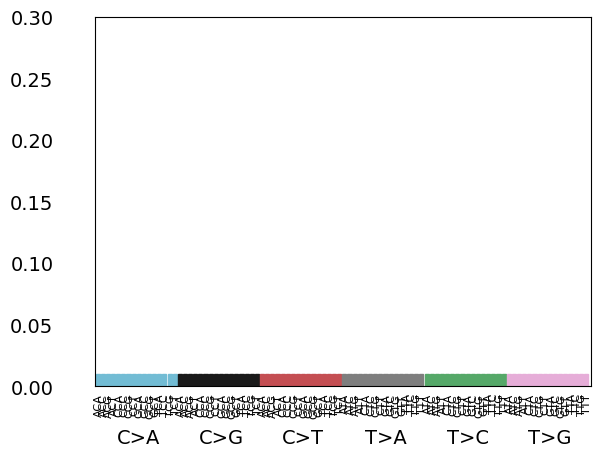

The matplotlib source for this figure:
import itertools
from collections import defaultdict

import numpy as np
import matplotlib.pyplot as plt
import seaborn as sns


def mut_key_generator():
    """

    Returns:
        Generates all possible lex sortable mutation keys
        1st component: substitution;
        2nd component: flanks

    """
    subs = ['CA', 'CG', 'CT', 'TA', 'TC', 'TG']
    for s in sorted(subs):
        for c in sorted(itertools.product(set('ACGT'), repeat=2)):
            yield tuple([s, ''.join(c)])


def minor_labels():
    major_labels = ['C>A', 'C>G', 'C>T', 'T>A', 'T>C', 'T>G']
    flanks = ['AA', 'AC', 'AG', 'AT', 'CA', 'CC', 'CG', 'CT',
              'GA', 'GC', 'GG', 'GT', 'TA', 'TC', 'TG', 'TT']
    minor_labels = []
    for subs in major_labels:
        for flank in flanks:
            minor_labels.append(flank[0] + subs[0] + flank[1])
    return minor_labels


def plot_signature(profile, title=None, ax=None, ymax=0.3):
    """
    Args:
        profile: signature-like object in lexicographic order
        title: string
        ymax: float

    Returns:
        produces the signature bar plot
    """

    total = sum(profile.values())
    if abs(total - 1) > 0.01:
        profile = defaultdict(int, {k: v / total for k, v in profile.items()})
    sns.set(font_scale=1.5)
    sns.set_style('white')
    vector = np.array([profile[k] for k in sorted(mut_key_generator())])

    # bar plot
    barlist = ax.bar(range(96), vector)
    color_list = ['#72bcd4', 'k', 'r', '#7e7e7e', 'g', '#e6add8']
    for category in range(6):
        for i in range(16):
            barlist[category * 16 + i].set_color(color_list[category])
    ax.set_xlim([-0.5, 96])
    ax.set_ylim([0, ymax])

    # ax.set_ylabel('subs rel freq')
    major_labels = ['C>A', 'C>G', 'C>T', 'T>A', 'T>C', 'T>G']
    major_ticks = np.arange(8, 8 + 16 * 5 + 1, 16)
    minor_ticks = np.arange(0.2, 96.2, 1)
    ax.tick_params(length=0, which='major', pad=30, labelsize=14)
    ax.tick_params(length=0, which='minor', pad=5, labelsize=8)
    ax.set_xticks(major_ticks, minor=False)
    ax.set_xticklabels(major_labels, minor=False)
    ax.set_xticks(minor_ticks, minor=True)
    ax.set_xticklabels(minor_labels(), minor=True, rotation=90)
    ax.set_title(title, fontsize=24)


if __name__ == '__main__':

    fig, ax = plt.subplots()
    uniform = {k: 1 / 96 for k in mut_key_generator()}
    plot_signature(uniform, ax=ax)
    plt.show()
